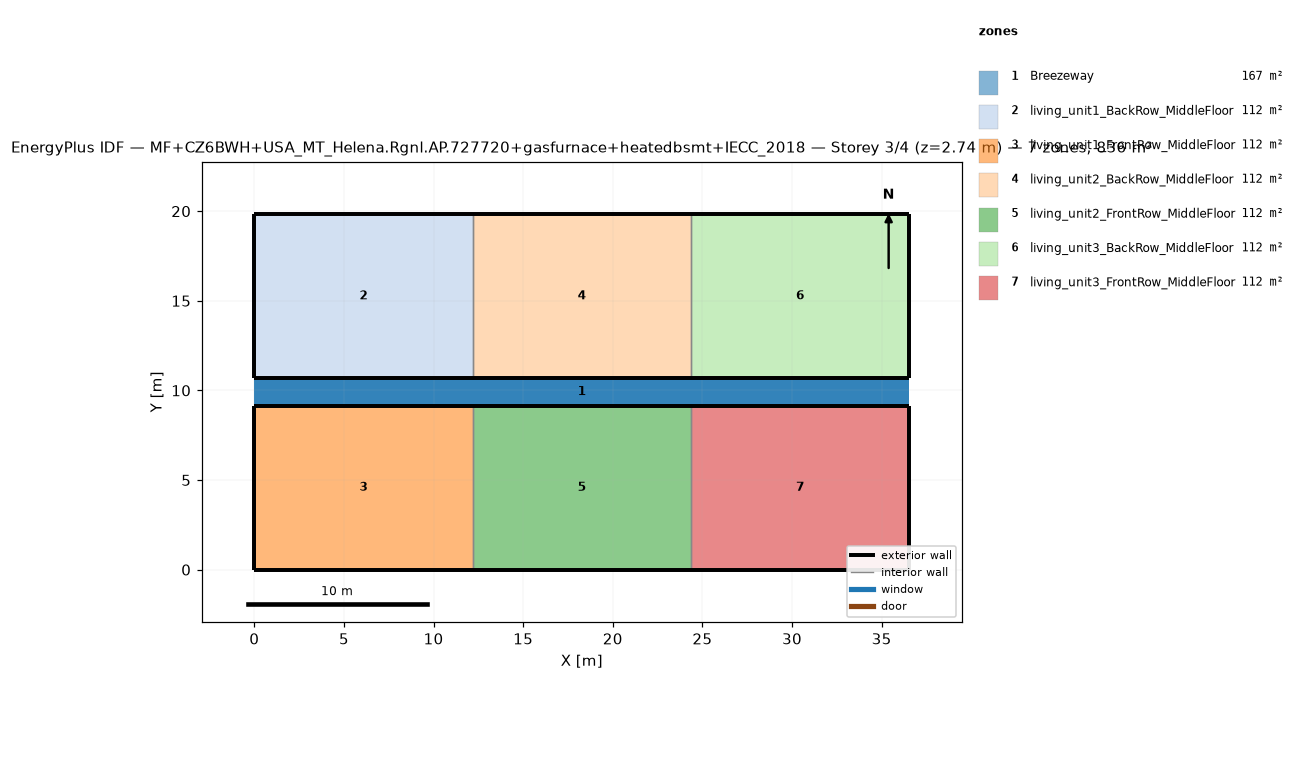
=== STOREY PLAN SPEC (per zone: floor XY polygon, exterior-wall plan segments, windows/doors) ===
zone 1: Breezeway  (167.0 m²)
  floor: (36.54, 9.16) (0.00, 9.16) (0.00, 10.68) (36.54, 10.68)
  floor: (36.54, 9.16) (0.00, 9.16) (0.00, 10.68) (36.54, 10.68)
  floor: (36.54, 9.16) (0.00, 9.16) (0.00, 10.68) (36.54, 10.68)
zone 2: living_unit1_BackRow_MiddleFloor  (111.5 m²)
  floor: (12.18, 10.68) (0.00, 10.68) (0.00, 19.84) (12.18, 19.84)
  exterior wall: (0.00, 10.68) – (12.18, 10.68)  [12.2 m]
  exterior wall: (12.18, 19.84) – (0.00, 19.84)  [12.2 m]
  exterior wall: (0.00, 19.84) – (0.00, 10.68)  [9.2 m]
  interior walls: 1
zone 3: living_unit1_FrontRow_MiddleFloor  (111.5 m²)
  floor: (12.18, 0.00) (0.00, 0.00) (0.00, 9.16) (12.18, 9.16)
  exterior wall: (0.00, 0.00) – (12.18, 0.00)  [12.2 m]
  exterior wall: (12.18, 9.16) – (0.00, 9.16)  [12.2 m]
  exterior wall: (0.00, 9.16) – (0.00, 0.00)  [9.2 m]
  interior walls: 1
zone 4: living_unit2_BackRow_MiddleFloor  (111.5 m²)
  floor: (24.36, 10.68) (12.18, 10.68) (12.18, 19.84) (24.36, 19.84)
  exterior wall: (12.18, 10.68) – (24.36, 10.68)  [12.2 m]
  exterior wall: (24.36, 19.84) – (12.18, 19.84)  [12.2 m]
  interior walls: 2
zone 5: living_unit2_FrontRow_MiddleFloor  (111.5 m²)
  floor: (24.36, 0.00) (12.18, 0.00) (12.18, 9.16) (24.36, 9.16)
  exterior wall: (12.18, 0.00) – (24.36, 0.00)  [12.2 m]
  exterior wall: (24.36, 9.16) – (12.18, 9.16)  [12.2 m]
  interior walls: 2
zone 6: living_unit3_BackRow_MiddleFloor  (111.5 m²)
  floor: (36.54, 10.68) (24.36, 10.68) (24.36, 19.84) (36.54, 19.84)
  exterior wall: (24.36, 10.68) – (36.54, 10.68)  [12.2 m]
  exterior wall: (36.54, 10.68) – (36.54, 19.84)  [9.2 m]
  exterior wall: (36.54, 19.84) – (24.36, 19.84)  [12.2 m]
  interior walls: 1
zone 7: living_unit3_FrontRow_MiddleFloor  (111.5 m²)
  floor: (36.54, 0.00) (24.36, 0.00) (24.36, 9.16) (36.54, 9.16)
  exterior wall: (24.36, 0.00) – (36.54, 0.00)  [12.2 m]
  exterior wall: (36.54, 0.00) – (36.54, 9.16)  [9.2 m]
  exterior wall: (36.54, 9.16) – (24.36, 9.16)  [12.2 m]
  interior walls: 1

=== DERIVED (storey summary) ===
Building: MF+CZ6BWH+USA_MT_Helena.Rgnl.AP.727720+gasfurnace+heatedbsmt+IECC_2018
Storey: 3 of 4  (floor level z = 2.74 m)
Storey gross floor area: 836.2 m²
Zones on this storey: 7
  - Breezeway: floor 167.0 m²
  - living_unit1_BackRow_MiddleFloor: floor 111.5 m²; exterior wall 33.5 m (86.9 m²); WWR 0.0%
  - living_unit1_FrontRow_MiddleFloor: floor 111.5 m²; exterior wall 33.5 m (86.9 m²); WWR 0.0%
  - living_unit2_BackRow_MiddleFloor: floor 111.5 m²; exterior wall 24.4 m (63.1 m²); WWR 0.0%
  - living_unit2_FrontRow_MiddleFloor: floor 111.5 m²; exterior wall 24.4 m (63.1 m²); WWR 0.0%
  - living_unit3_BackRow_MiddleFloor: floor 111.5 m²; exterior wall 33.5 m (86.9 m²); WWR 0.0%
  - living_unit3_FrontRow_MiddleFloor: floor 111.5 m²; exterior wall 33.5 m (86.9 m²); WWR 0.0%
Zone adjacency (shared interzone walls):
  - living_unit1_BackRow_MiddleFloor ↔ living_unit2_BackRow_MiddleFloor
  - living_unit1_FrontRow_MiddleFloor ↔ living_unit2_FrontRow_MiddleFloor
  - living_unit2_BackRow_MiddleFloor ↔ living_unit3_BackRow_MiddleFloor
  - living_unit2_FrontRow_MiddleFloor ↔ living_unit3_FrontRow_MiddleFloor